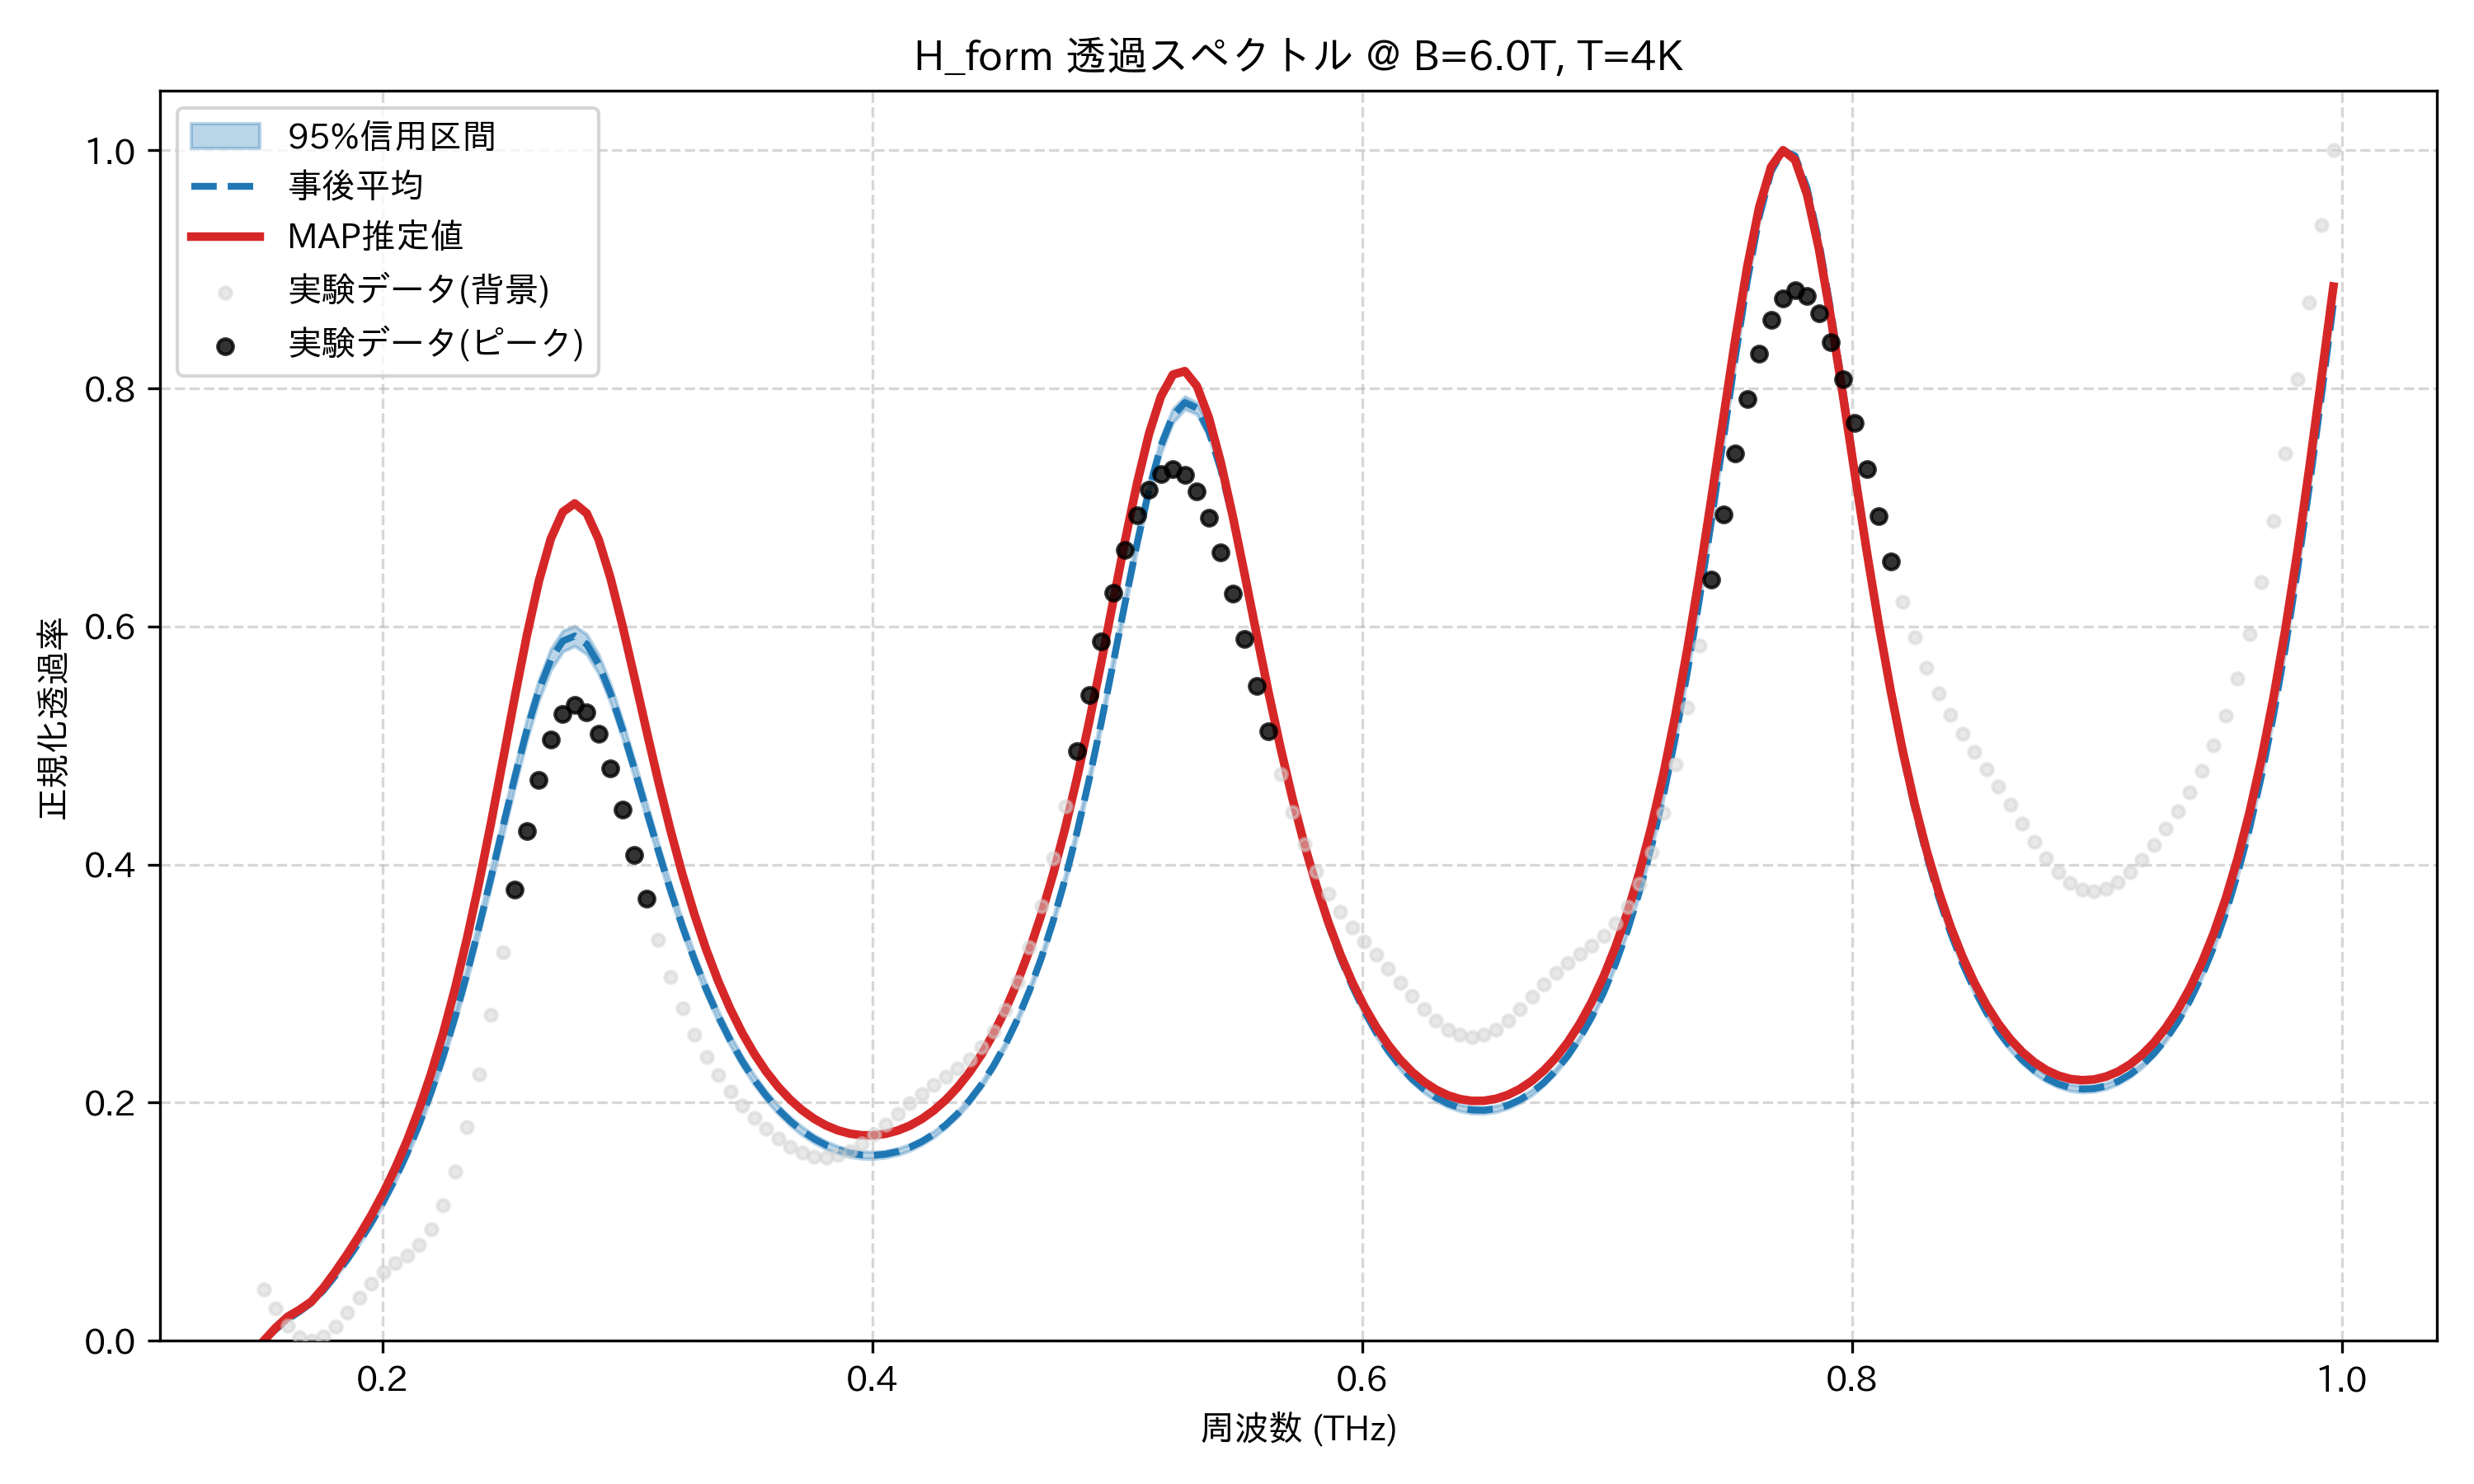

The file beside this chart, header and first rows:
frequency_thz, mean_transmission, map_transmission, lower_95, upper_95, observed_normalized
0.1514, 0.0, 0.0, 0.0, 0.0, 0.04341
0.1563, 0.009508, 0.01091, 0.00904, 0.00996, 0.02746
0.1612, 0.01794, 0.02017, 0.01694, 0.01876, 0.01279
0.1661, 0.02462, 0.02609, 0.02336, 0.02562, 0.003059
0.171, 0.03203, 0.03307, 0.03059, 0.03319, 0.0
0.1759, 0.04243, 0.04464, 0.04092, 0.0438, 0.0035
0.1808, 0.05484, 0.05828, 0.05331, 0.05631, 0.01214
0.1856, 0.06845, 0.0729, 0.06678, 0.07002, 0.02383
0.1905, 0.08316, 0.08855, 0.08137, 0.08488, 0.03638
0.1954, 0.09916, 0.1056, 0.0972, 0.1012, 0.04795
0.2003, 0.1167, 0.1243, 0.1146, 0.1192, 0.05749
0.2052, 0.1362, 0.1451, 0.1337, 0.139, 0.06503
0.2101, 0.1579, 0.1685, 0.1549, 0.1611, 0.07187
0.2149, 0.182, 0.1949, 0.1786, 0.1858, 0.0804
0.2198, 0.209, 0.2247, 0.205, 0.2133, 0.09346
0.2247, 0.239, 0.2583, 0.2345, 0.244, 0.1136
0.2296, 0.2722, 0.2961, 0.2671, 0.278, 0.1422
0.2345, 0.3086, 0.3382, 0.3027, 0.3151, 0.1793
0.2394, 0.3478, 0.3847, 0.3415, 0.3549, 0.2239
0.2443, 0.3893, 0.4349, 0.3821, 0.3973, 0.2738
0.2491, 0.4319, 0.4878, 0.4239, 0.44, 0.3264
0.254, 0.4738, 0.5413, 0.4653, 0.4824, 0.3789
0.2589, 0.5129, 0.5926, 0.5045, 0.522, 0.4283
0.2638, 0.5466, 0.638, 0.5381, 0.5553, 0.4713
0.2687, 0.5722, 0.6737, 0.5635, 0.581, 0.5049
0.2736, 0.5877, 0.6962, 0.579, 0.5964, 0.5264
0.2785, 0.592, 0.7034, 0.5836, 0.6005, 0.5343
0.2833, 0.5851, 0.6951, 0.5767, 0.5934, 0.5282
0.2882, 0.5683, 0.673, 0.5602, 0.5763, 0.5095
0.2931, 0.5435, 0.6402, 0.5358, 0.5513, 0.481
0.298, 0.5132, 0.6003, 0.5057, 0.5207, 0.4461
0.3029, 0.4798, 0.5568, 0.4723, 0.487, 0.4084
0.3078, 0.4452, 0.5125, 0.4381, 0.4521, 0.3711
0.3127, 0.4112, 0.4694, 0.4044, 0.4174, 0.3365
0.3175, 0.3786, 0.4289, 0.3722, 0.3843, 0.3057
0.3224, 0.3482, 0.3918, 0.3423, 0.3535, 0.2793
0.3273, 0.3203, 0.3582, 0.3147, 0.3254, 0.2571
0.3322, 0.295, 0.3283, 0.2898, 0.2999, 0.2385
0.3371, 0.2725, 0.3019, 0.2675, 0.2771, 0.2229
0.342, 0.2524, 0.2787, 0.2478, 0.2568, 0.2096
0.3468, 0.2348, 0.2586, 0.2304, 0.2389, 0.1978
0.3517, 0.2193, 0.2411, 0.2152, 0.2233, 0.1873
0.3566, 0.2059, 0.2262, 0.2019, 0.2097, 0.1779
0.3615, 0.1944, 0.2134, 0.1905, 0.1979, 0.1697
0.3664, 0.1846, 0.2027, 0.1809, 0.188, 0.1629
0.3713, 0.1764, 0.1937, 0.1728, 0.1798, 0.1579
0.3762, 0.1697, 0.1865, 0.1662, 0.1729, 0.1548
0.381, 0.1644, 0.1809, 0.161, 0.1675, 0.1541
0.3859, 0.1604, 0.1768, 0.1571, 0.1634, 0.1557
0.3908, 0.1577, 0.174, 0.1545, 0.1606, 0.1596
0.3957, 0.1562, 0.1726, 0.1531, 0.159, 0.1655
0.4006, 0.1559, 0.1726, 0.1529, 0.1587, 0.1731
0.4055, 0.1568, 0.1739, 0.1539, 0.1595, 0.1817
0.4104, 0.159, 0.1766, 0.1562, 0.1617, 0.1906
0.4152, 0.1624, 0.1807, 0.1597, 0.1651, 0.1994
0.4201, 0.1672, 0.1863, 0.1646, 0.1698, 0.2075
0.425, 0.1735, 0.1934, 0.1709, 0.176, 0.2148
0.4299, 0.1812, 0.2022, 0.1787, 0.1837, 0.2216
0.4348, 0.1907, 0.2129, 0.1881, 0.1932, 0.2285
0.4397, 0.202, 0.2256, 0.1994, 0.2044, 0.2365
... 114 more rows
